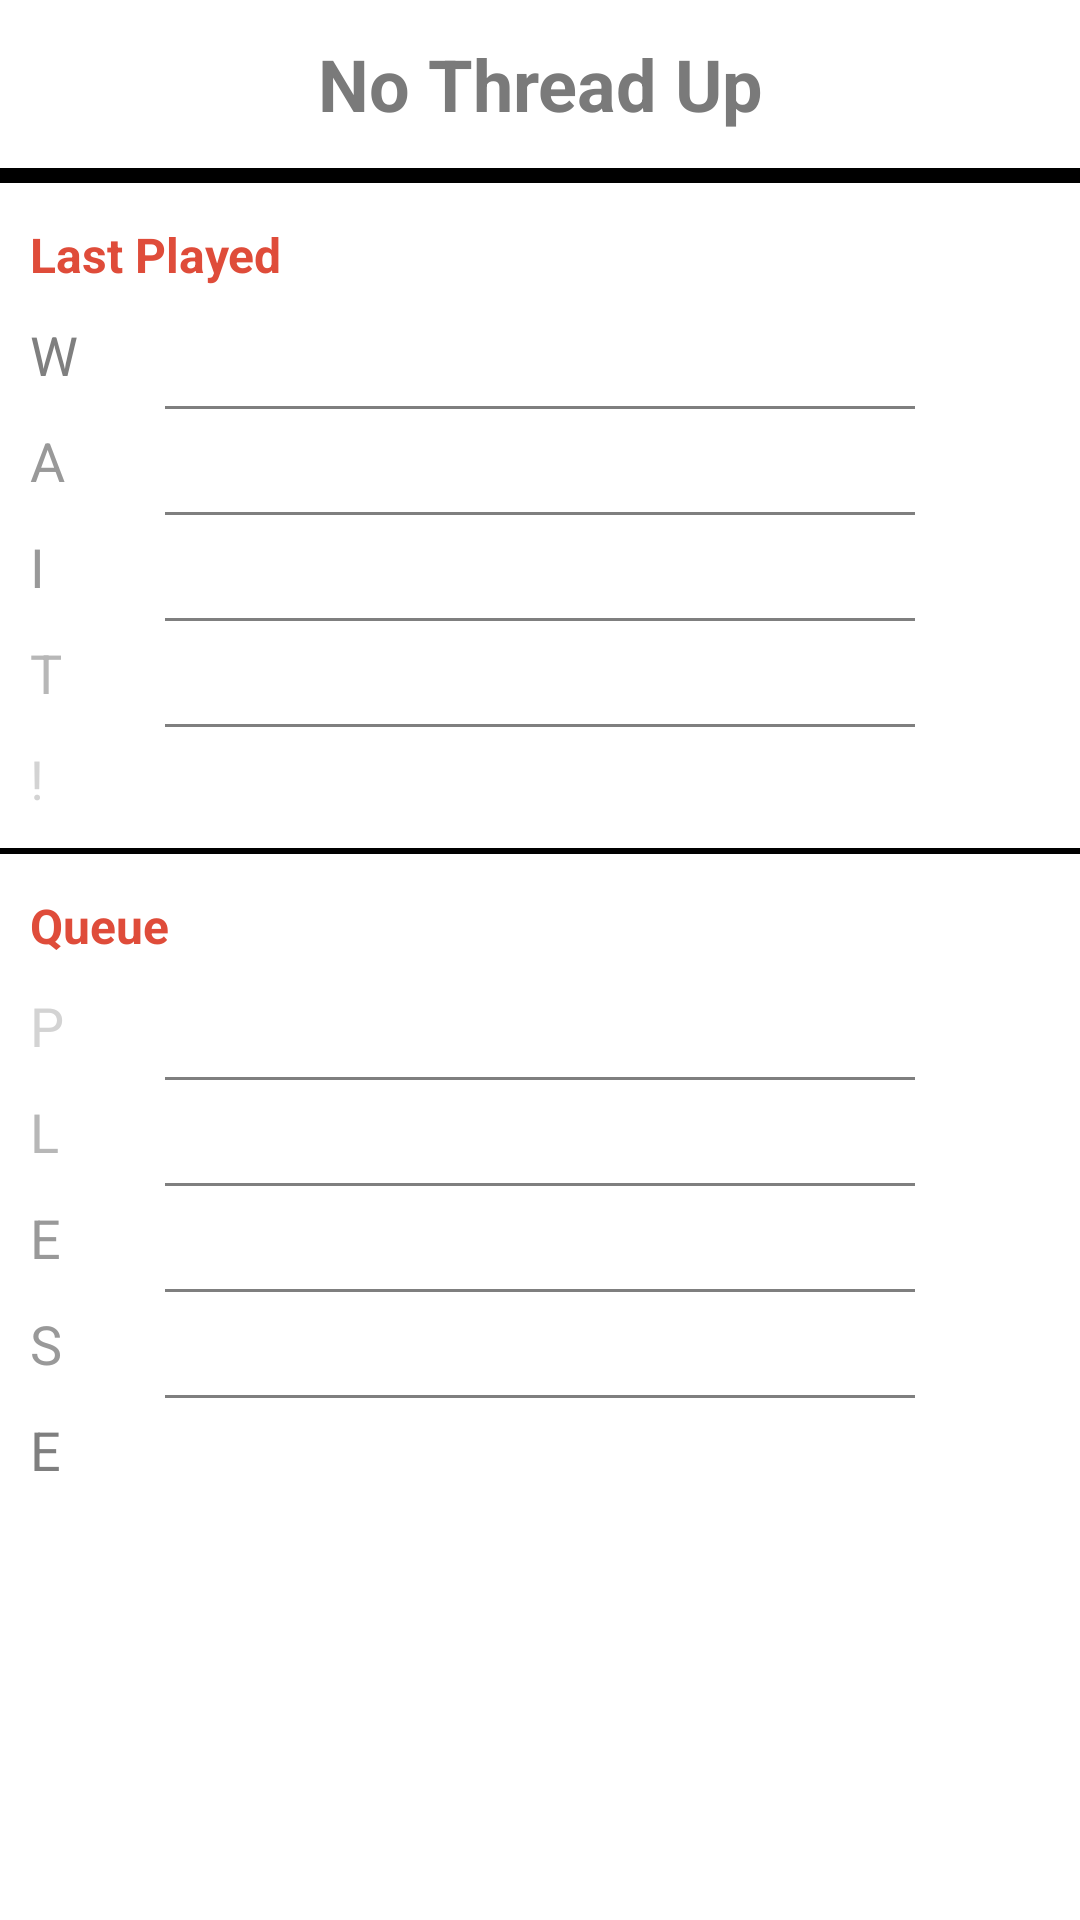

Write the Android layout XML for this screen, with the resource values it uses.
<!-- AndroidManifest.xml: application theme AppTheme.Launcher -->
<!-- res/layout/queue_lp.xml -->
<?xml version="1.0" encoding="utf-8"?>
<LinearLayout xmlns:android="http://schemas.android.com/apk/res/android"
    xmlns:tools="http://schemas.android.com/tools"
    android:orientation="vertical" android:layout_width="match_parent"
    android:layout_height="match_parent"
    android:id="@+id/qlp_storage">

    <LinearLayout
        android:orientation="vertical"
        android:layout_width="match_parent"
        android:id="@+id/thread_container"
        android:weightSum="1"
        android:layout_height="56dp">

        <TextView
            android:text="No Thread Up"
            android:layout_width="match_parent"
            android:id="@+id/thread"
            android:textColor="@color/dark"
            android:textAlignment="center"
            android:textSize="24sp"
            android:textStyle="normal|bold"
            android:gravity="center_vertical"
            android:onClick="openThread"
            android:layout_height="56dp" />
    </LinearLayout>

    <View
        android:layout_width="match_parent"
        android:background="@android:color/black"
        android:layout_height="5dp" />

    <ScrollView
        android:layout_width="match_parent"
        android:layout_height="match_parent">

    <LinearLayout
        android:orientation="vertical"
        android:layout_width="match_parent"
        android:layout_height="match_parent"
        android:weightSum="1">

        <TextView
            android:text="Last Played"
            android:layout_width="match_parent"
            android:id="@+id/lp_label"
            android:textSize="16sp"
            android:textColor="@color/orange"
            android:textStyle="normal|bold"
            android:layout_weight="0.07"
            android:layout_height="30dp"
            android:paddingLeft="10dp"
            android:gravity="center_vertical"
            android:paddingBottom="2dp"
            android:textAllCaps="false"
            android:layout_marginTop="10dp" />


        <TextView
            android:text="W"
            android:layout_width="match_parent"
            android:id="@+id/lp4"
            android:textSize="18sp"
            android:paddingLeft="10dp"
            android:textColor="@color/whited5"
            android:layout_weight="0.06"
            android:layout_height="wrap_content"
            android:gravity="center_vertical"
            android:textIsSelectable="true"
            android:maxLines="3"
            android:ellipsize="end"
            android:paddingTop="5dp"
            android:paddingBottom="5dp" />

        <View
            android:layout_height="1dp"
            android:background="@color/whited5"
            android:layout_width="250dp"
            android:layout_gravity="center" />

        <TextView
            android:text="A"
            android:layout_width="match_parent"
            android:id="@+id/lp3"
            android:textSize="18sp"
            android:paddingLeft="10dp"
            android:textColor="@color/whited4"
            android:layout_height="wrap_content"
            android:gravity="center_vertical"
            android:textIsSelectable="true"
            android:maxLines="3"
            android:ellipsize="end"
            android:paddingTop="5dp"
            android:paddingBottom="5dp" />

        <View
            android:layout_width="250dp"
            android:layout_height="1dp"
            android:background="@color/whited5"
            android:layout_gravity="center" />

        <TextView
            android:text="I"
            android:layout_width="match_parent"
            android:id="@+id/lp2"
            android:paddingLeft="10dp"
            android:textSize="18sp"
            android:textColor="@color/whited3"
            android:layout_height="wrap_content"
            android:gravity="center_vertical"
            android:textIsSelectable="true"
            android:maxLines="3"
            android:ellipsize="end"
            android:paddingTop="5dp"
            android:paddingBottom="5dp" />

        <View
            android:layout_width="250dp"
            android:layout_height="1dp"
            android:background="@color/whited5"
            android:layout_gravity="center" />

        <TextView
            android:text="T"
            android:layout_width="match_parent"
            android:layout_height="wrap_content"
            android:id="@+id/lp1"
            android:paddingLeft="10dp"
            android:textSize="18sp"
            android:textColor="@color/whited2"
            android:gravity="center_vertical"
            android:textIsSelectable="true"
            android:maxLines="3"
            android:ellipsize="end"
            android:paddingTop="5dp"
            android:paddingBottom="5dp" />

        <View
            android:layout_width="250dp"
            android:layout_height="1dp"
            android:background="@color/whited5"
            android:layout_gravity="center" />

        <TextView
            android:text="!"
            android:layout_width="match_parent"
            android:layout_height="wrap_content"
            android:id="@+id/lp0"
            android:textSize="18sp"
            android:paddingLeft="10dp"
            android:textColor="@color/whited"
            android:gravity="center_vertical"
            android:textIsSelectable="true"
            android:maxLines="3"
            android:ellipsize="end"
            android:paddingTop="5dp"
            android:paddingBottom="5dp" />

        <View
            android:layout_width="match_parent"
            android:background="@color/black"
            android:layout_height="2dp"
            android:layout_marginTop="6dp" />


        <TextView
            android:text="Queue"
            android:layout_width="match_parent"
            android:id="@+id/q_label"
            android:textColor="@color/orange"
            android:textStyle="normal|bold"
            android:paddingLeft="10dp"
            android:layout_height="30dp"
            android:layout_marginTop="10dp"
            android:paddingBottom="2dp"
            android:gravity="center_vertical"
            android:textSize="16sp" />

        <TextView
            android:text="P"
            android:layout_width="match_parent"
            android:layout_height="wrap_content"
            android:id="@+id/q1"
            android:paddingLeft="10dp"
            android:textColor="@color/whited"
            android:textSize="18sp"
            android:gravity="center_vertical"
            android:textIsSelectable="true"
            android:maxLines="3"
            android:ellipsize="end"
            android:paddingTop="5dp"
            android:paddingBottom="5dp" />

        <View
            android:layout_width="250dp"
            android:layout_height="1dp"
            android:background="@color/whited5"
            android:id="@+id/hide_view4"
            android:layout_gravity="center" />

        <TextView
            android:text="L"
            android:layout_width="match_parent"
            android:layout_height="wrap_content"
            android:id="@+id/q2"
            android:paddingLeft="10dp"
            android:textSize="18sp"
            android:textColor="@color/whited2"
            android:gravity="center_vertical"
            android:textIsSelectable="true"
            android:maxLines="3"
            android:ellipsize="end"
            android:paddingTop="5dp"
            android:paddingBottom="5dp" />

        <View
            android:layout_width="250dp"
            android:layout_height="1dp"
            android:background="@color/whited5"
            android:id="@+id/hide_view3"
            android:layout_gravity="center" />


        <TextView
            android:text="E"
            android:layout_width="match_parent"
            android:layout_height="wrap_content"
            android:paddingLeft="10dp"
            android:id="@+id/q3"
            android:textColor="@color/whited3"
            android:textSize="18sp"
            android:gravity="center_vertical"
            android:textIsSelectable="true"
            android:maxLines="3"
            android:ellipsize="end"
            android:paddingTop="5dp"
            android:paddingBottom="5dp" />

        <View
            android:layout_width="250dp"
            android:layout_height="1dp"
            android:background="@color/whited5"
            android:id="@+id/hide_view2"
            android:layout_gravity="center" />

        <TextView
            android:text="S"
            android:layout_width="match_parent"
            android:layout_height="wrap_content"
            android:id="@+id/q4"
            android:textSize="18sp"
            android:paddingLeft="10dp"
            android:textColor="@color/whited4"
            android:gravity="center_vertical"
            android:textIsSelectable="true"
            android:maxLines="3"
            android:ellipsize="end"
            android:paddingTop="5dp"
            android:paddingBottom="5dp" />

        <View
            android:layout_width="250dp"
            android:layout_height="1dp"
            android:background="@color/whited5"
            android:id="@+id/hide_view1"
            android:layout_gravity="center" />

        <TextView
            android:text="E"
            android:layout_width="match_parent"
            android:layout_height="wrap_content"
            android:id="@+id/q5"
            android:paddingLeft="10dp"
            android:textColor="@color/whited5"
            android:textSize="18sp"
            android:gravity="center_vertical"
            android:textIsSelectable="true"
            android:maxLines="3"
            android:ellipsize="end"
            android:paddingBottom="5dp"
            android:paddingTop="5dp" />

    </LinearLayout>
    </ScrollView>
</LinearLayout>
<!-- resources referenced by this layout -->
<resources>
  <color name="black">#000000</color>
  <color name="dark">#7A7A7A</color>
  <color name="orange">#DF4C3A</color>
  <color name="whited">#D3D3D3</color>
  <color name="whited2">#b7b7b7</color>
  <color name="whited3">#999999</color>
  <color name="whited4">#999999</color>
  <color name="whited5">#7F7F7F</color>
  <style name="AppTheme.Launcher">
          <item name="android:windowBackground">@drawable/launch_screen</item>
      </style>
  <!-- drawable launch_screen (drawable) -->
  <layer-list xmlns:android="http://schemas.android.com/apk/res/android" android:opacity="opaque">
      
      <item android:drawable="@color/colorPrimary"/>
      
      <item>
          <bitmap
              android:src="@drawable/actionbar_logo"
              android:gravity="center"/>
      </item>
  </layer-list>
  <color name="colorPrimary">#383838</color>
</resources>
